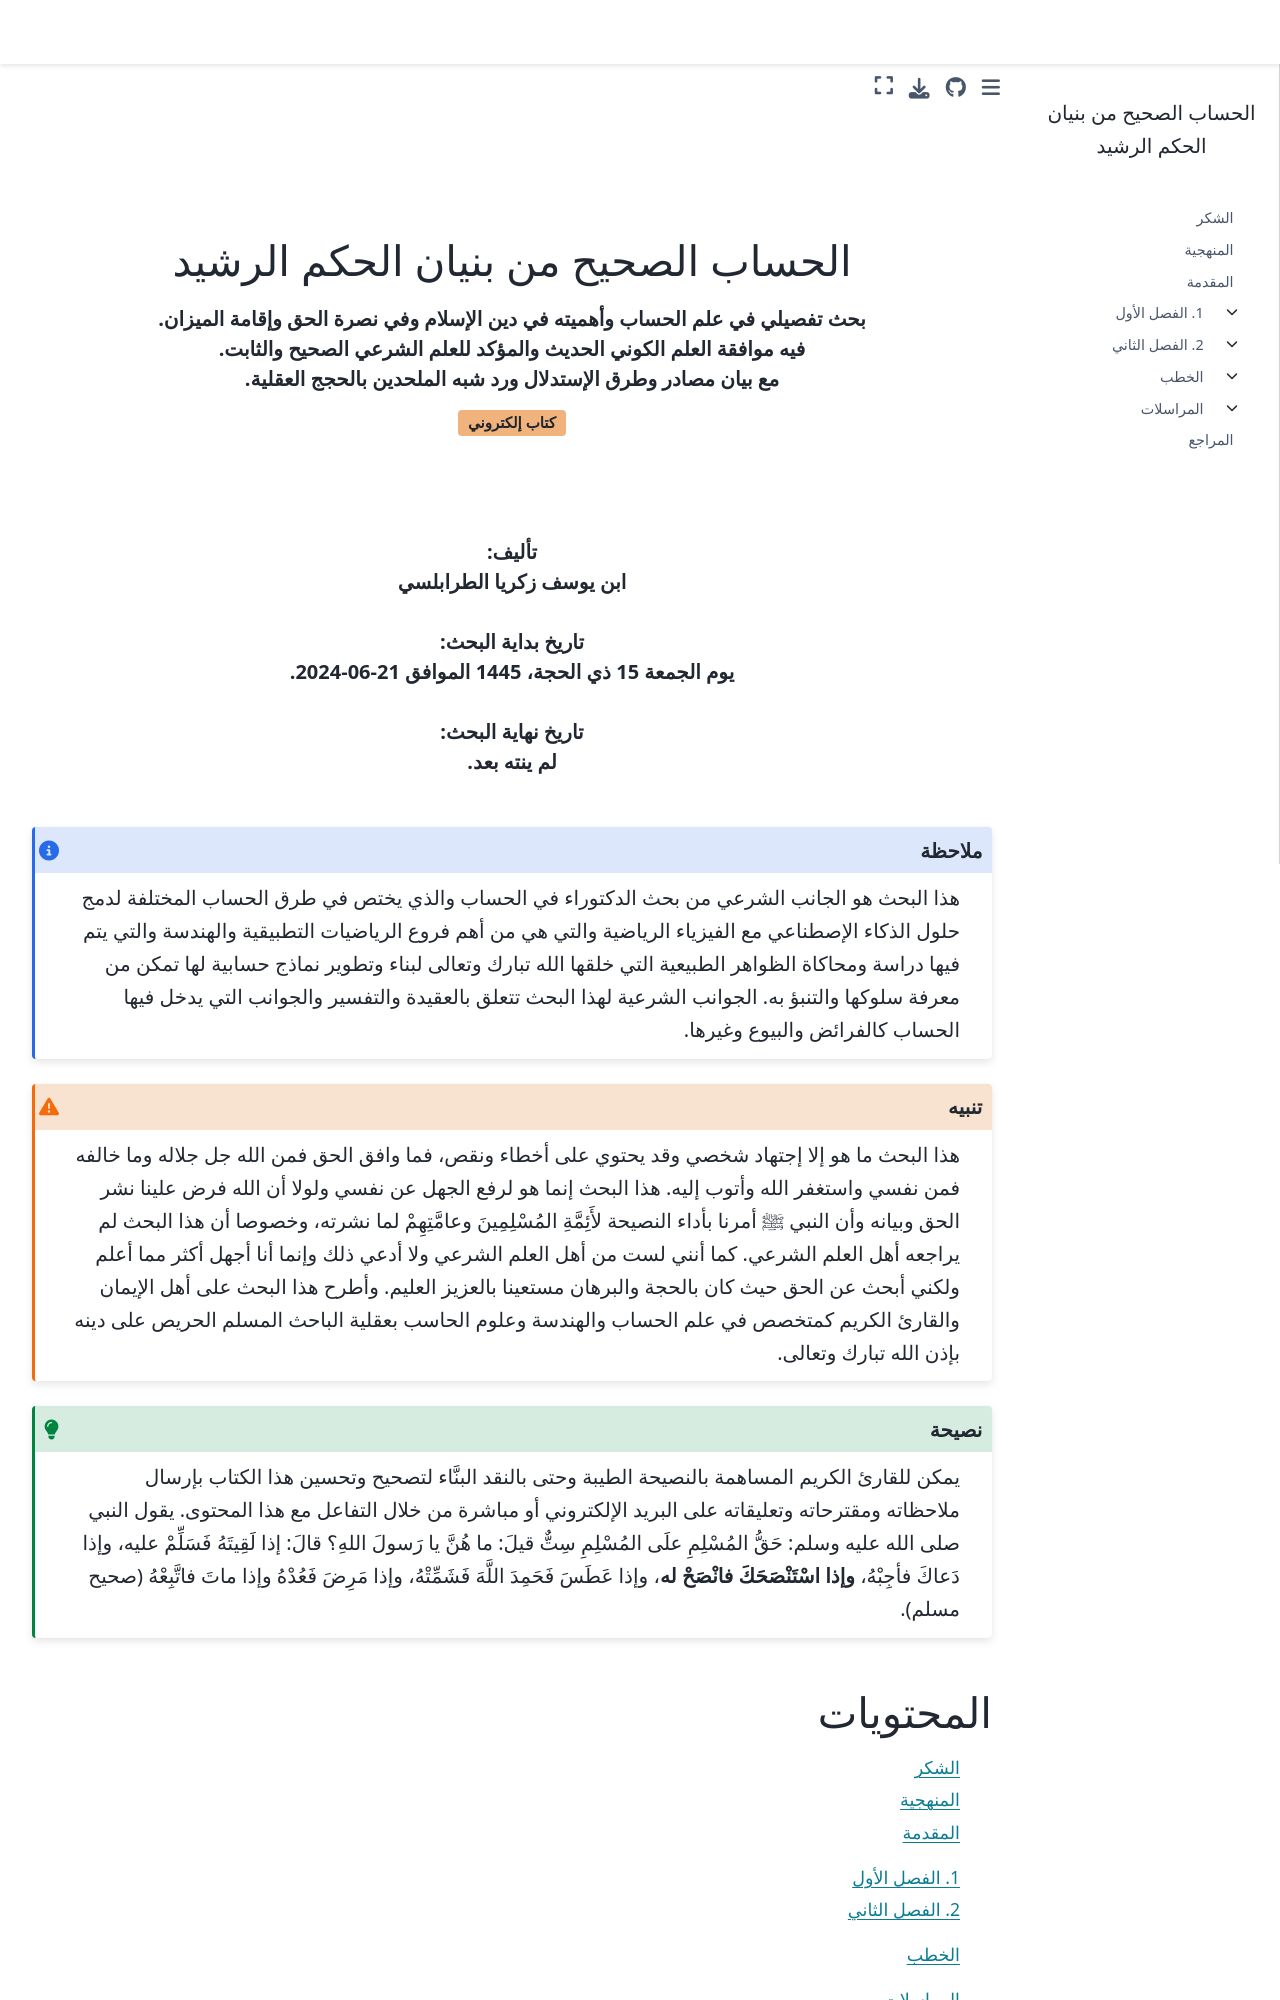

repository: zakgrin/hiesab_sahih · page: cover.html · generator: jekyll

<div class="center">

<div style="margin-top: 100px;"></div>

<h1>
الحساب الصحيح من بنيان الحكم الرشيد
</h1>

<h5>
بحث تفصيلي في علم الحساب وأهميته في دين الإسلام وفي نصرة الحق وإقامة الميزان.<br>
فيه موافقة العلم الكوني الحديث والمؤكد للعلم الشرعي الصحيح والثابت.<br>
مع بيان مصادر وطرق الإستدلال ورد شبه الملحدين بالحجج العقلية.
</h5>

{bdg-warning}`كتاب إلكتروني `

<div style="margin-top: 100px;"></div>

<h5>
تأليف:
<br>
ابن يوسف زكريا الطرابلسي
<br>
<br>
تاريخ بداية البحث:
<br>
يوم الجمعة 15 ذي الحجة، 1445 الموافق 21-06-2024.
<br>
<br>
تاريخ نهاية البحث:
<br>
 لم ينته بعد.
</h4>

</div>

<div style="margin-top: 50px;"></div>

:::{admonition} ملاحظة
:class: note

هذا البحث هو الجانب الشرعي من بحث الدكتوراء في الحساب والذي يختص في طرق الحساب المختلفة لدمج حلول الذكاء الإصطناعي مع الفيزياء الرياضية والتي هي من أهم فروع الرياضيات التطبيقية والهندسة والتي يتم فيها دراسة ومحاكاة الظواهر الطبيعية التي خلقها الله تبارك وتعالى لبناء وتطوير نماذج حسابية لها تمكن من معرفة سلوكها والتنبؤ به. الجوانب الشرعية لهذا البحث تتعلق بالعقيدة والتفسير والجوانب التي يدخل فيها الحساب كالفرائض والبيوع وغيرها.
:::

:::{admonition} تنبيه
:class: warning

هذا البحث ما هو إلا إجتهاد شخصي وقد يحتوي على أخطاء ونقص، فما وافق الحق
فمن الله جل جلاله وما خالفه فمن نفسي واستغفر الله وأتوب إليه. هذا البحث
إنما هو لرفع الجهل عن نفسي ولولا أن الله فرض علينا نشر الحق وبيانه وأن
النبي ﷺ أمرنا بأداء النصيحة لأَئِمَّةِ المُسْلِمِينَ وعامَّتِهِمْ لما نشرته، وخصوصا أن
هذا البحث لم يراجعه أهل العلم الشرعي. كما أنني لست من أهل العلم الشرعي ولا أدعي ذلك
وإنما أنا أجهل أكثر مما أعلم ولكني أبحث عن الحق حيث كان بالحجة والبرهان مستعينا بالعزيز العليم.
وأطرح هذا البحث على أهل الإيمان والقارئ الكريم كمتخصص في علم الحساب والهندسة وعلوم الحاسب بعقلية الباحث المسلم الحريص على دينه بإذن الله تبارك وتعالى.
:::

:::{admonition} نصيحة
:class: tip
